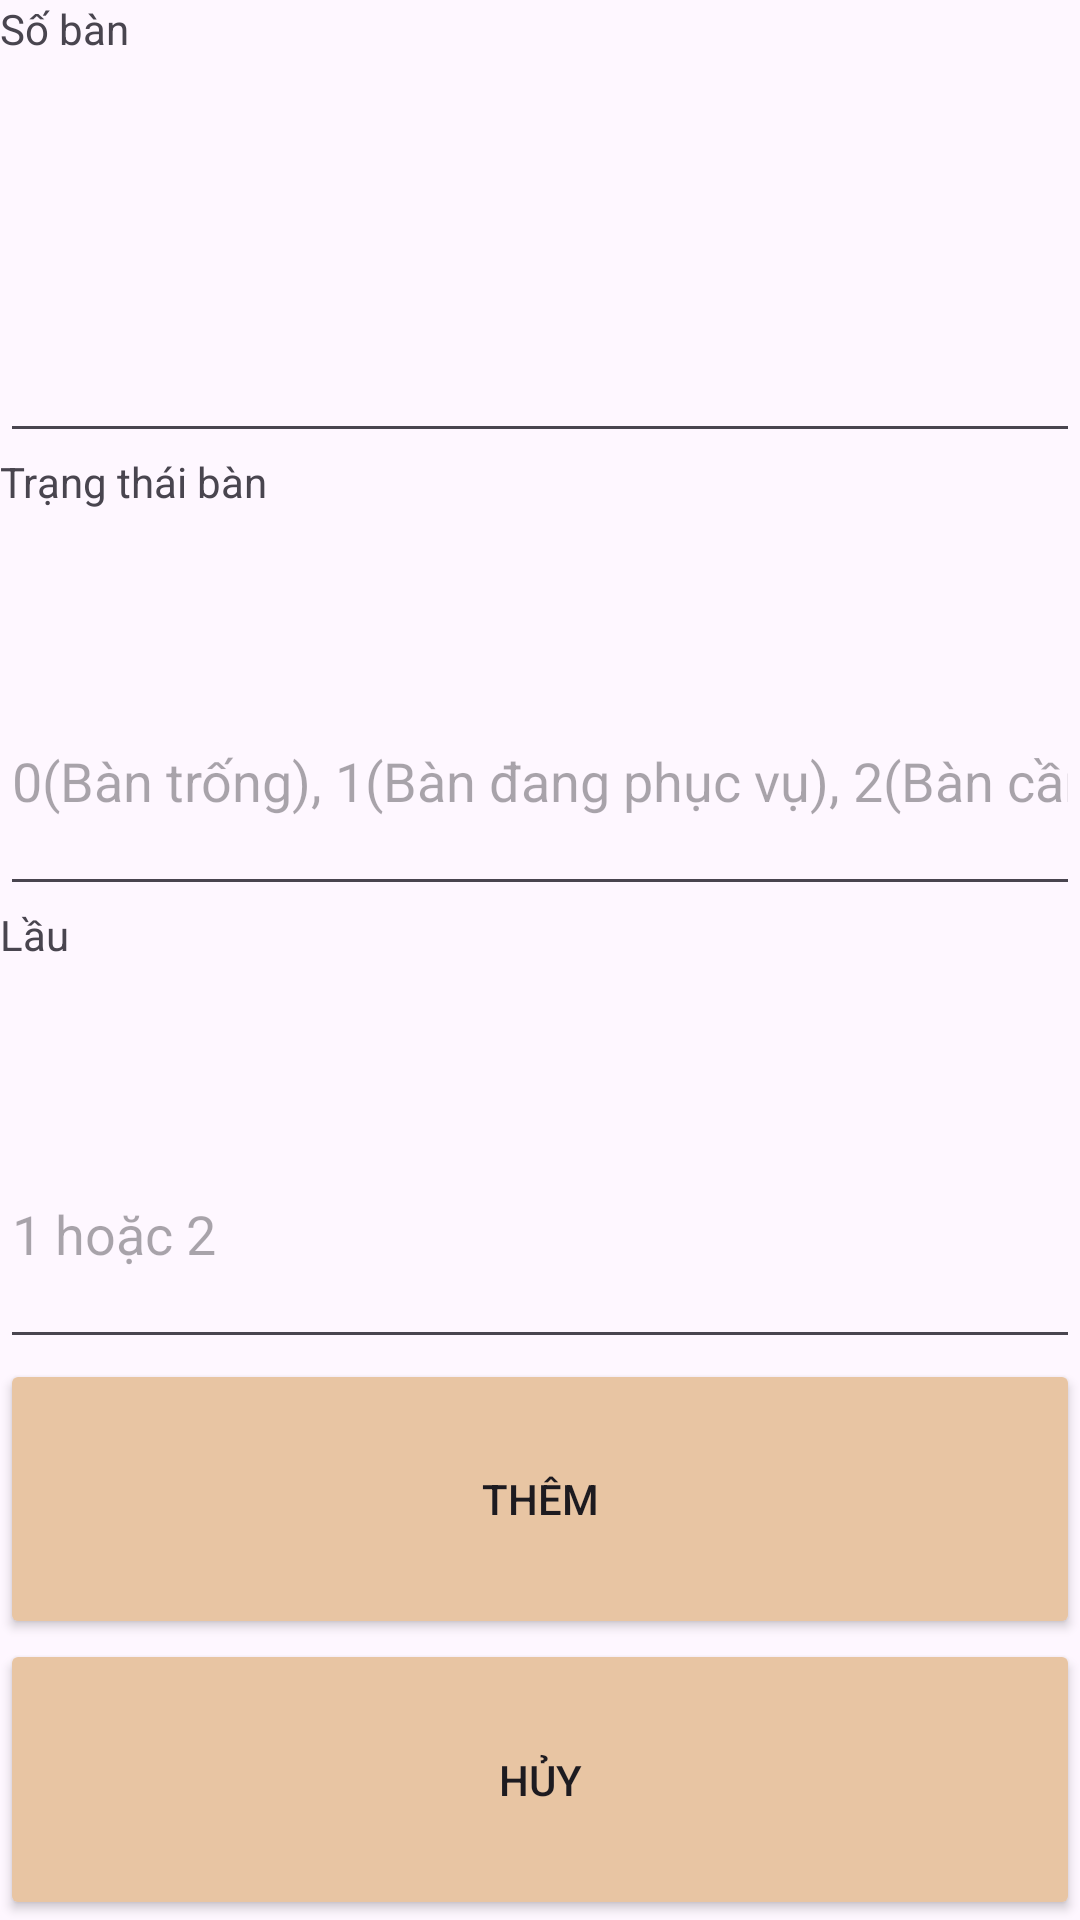

The Android layout XML behind this screen, and the referenced resources:
<!-- AndroidManifest.xml: application theme Theme.SOH -->
<!-- res/layout/activity_insert_table.xml -->
<?xml version="1.0" encoding="utf-8"?>
<LinearLayout xmlns:android="http://schemas.android.com/apk/res/android"
    xmlns:app="http://schemas.android.com/apk/res-auto"
    xmlns:tools="http://schemas.android.com/tools"
    android:layout_width="match_parent"
    android:layout_height="wrap_content"
    android:orientation="vertical"
    tools:context=".Activity.InsertProductActivity">

    <TextView
        android:id="@+id/textView"
        android:layout_width="match_parent"
        android:layout_height="wrap_content"
        android:layout_weight="1"
        android:text="Số bàn" />

    <EditText
        android:id="@+id/edtTableNum"
        android:layout_width="match_parent"
        android:layout_height="wrap_content"
        android:layout_weight="1"
        android:ems="10"
        android:inputType="number"
        android:maxLength="3" />

    <TextView
        android:id="@+id/textView4"
        android:layout_width="match_parent"
        android:layout_height="wrap_content"
        android:layout_weight="1"
        android:text="Trạng thái bàn" />

    <EditText
        android:id="@+id/edtTableStatus"
        android:layout_width="match_parent"
        android:layout_height="wrap_content"
        android:layout_weight="1"
        android:ems="10"
        android:inputType="number"
        android:maxLength="1"
        android:hint="0(Bàn trống), 1(Bàn đang phục vụ), 2(Bàn cần lên món)"/>

    <TextView
        android:id="@+id/textView6"
        android:layout_width="match_parent"
        android:layout_height="wrap_content"
        android:layout_weight="1"
        android:text="Lầu" />

    <EditText
        android:id="@+id/edtFloor"
        android:layout_width="match_parent"
        android:layout_height="wrap_content"
        android:layout_weight="1"
        android:ems="10"
        android:inputType="number"
        android:maxLength="1"
        android:hint="1 hoặc 2"/>

    <Button
        android:id="@+id/btnUpdate"
        android:layout_width="match_parent"
        android:layout_height="wrap_content"
        android:layout_weight="1"
        android:alpha="1.0"
        android:backgroundTint="#E8C5A3"
        android:onClick="InsertTableClient"
        android:text="Thêm" />

    <Button
        android:id="@+id/btnCancel"
        android:layout_width="match_parent"
        android:layout_height="wrap_content"
        android:layout_weight="1"
        android:alpha="1.0"
        android:backgroundTint="#E8C5A3"
        android:onClick="CancelClick"
        android:text="Hủy" />
</LinearLayout>
<!-- resources referenced by this layout -->
<resources>
  <style name="Theme.SOH" parent="Base.Theme.SOH" />
  <style name="Base.Theme.SOH" parent="Theme.Material3.DayNight.NoActionBar">
          
          
      </style>
</resources>
